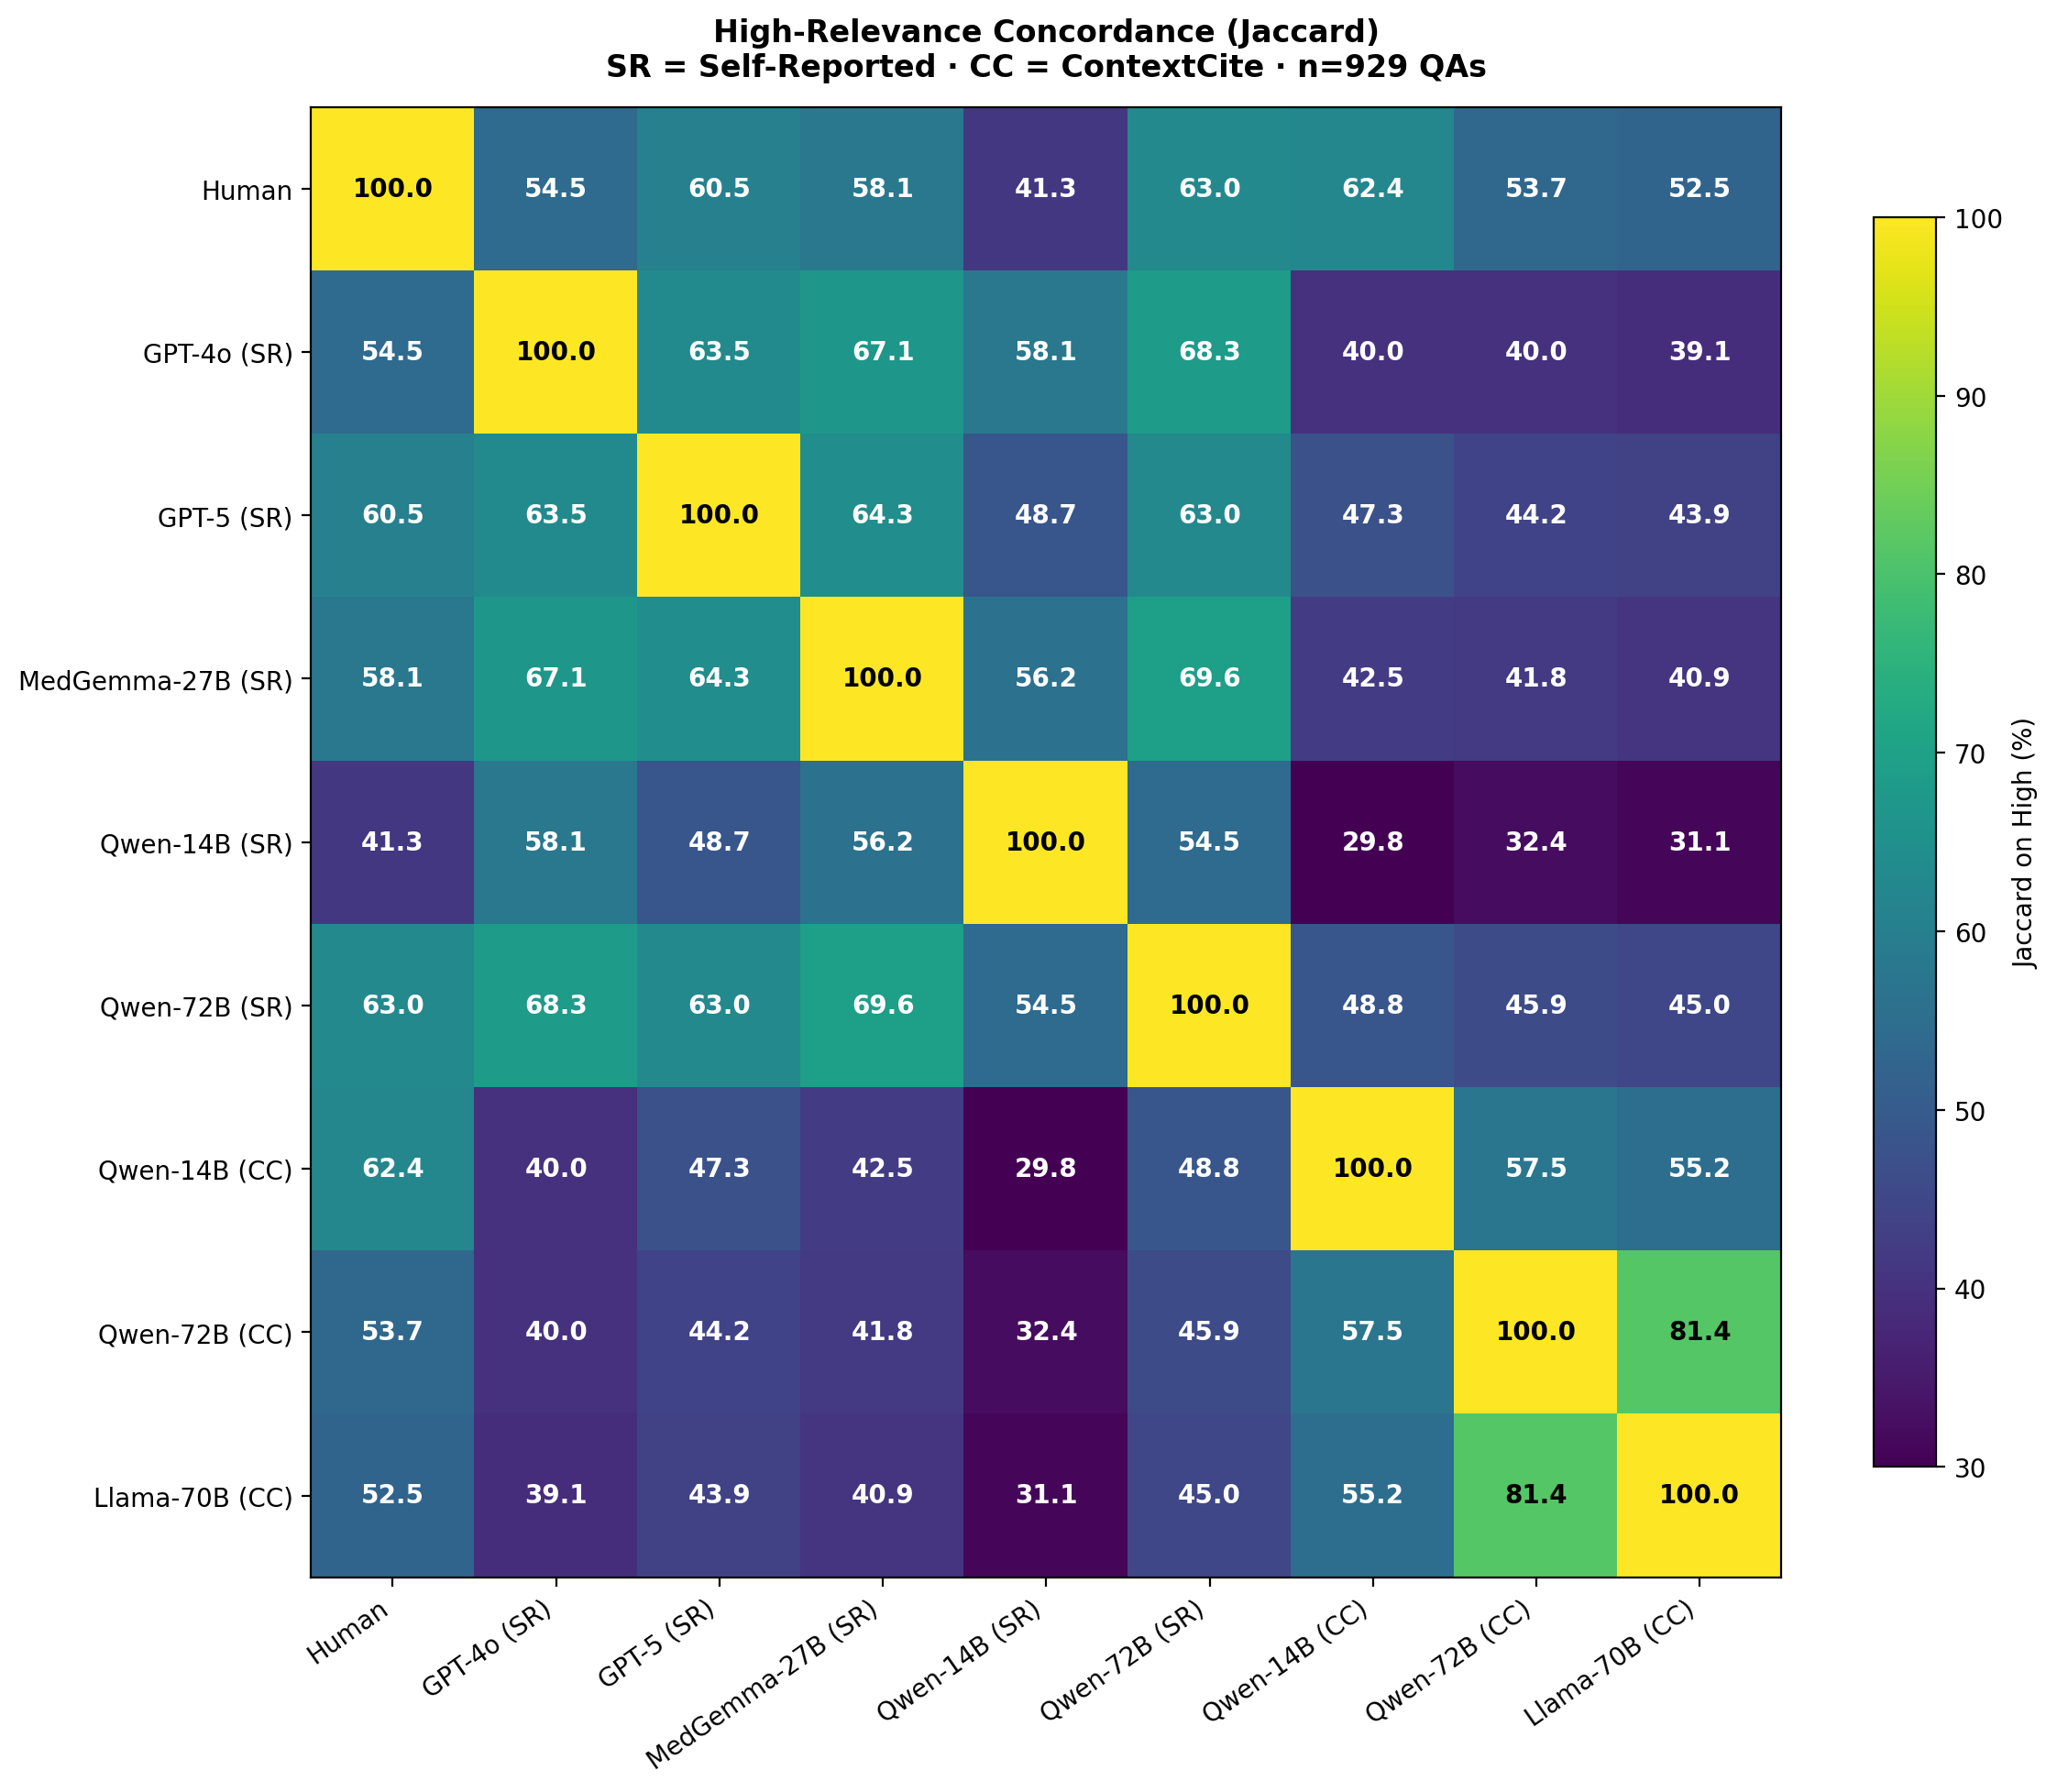

Data behind this chart, as committed beside it:
, Human, GPT-4o (SR), GPT-5 (SR), MedGemma-27B (SR), Qwen-14B (SR), Qwen-72B (SR), Qwen-14B (CC), Qwen-72B (CC), Llama-70B (CC)
Human, 100.0, 54.48, 60.54, 58.11, 41.33, 63.03, 62.36, 53.71, 52.49
GPT-4o (SR), 54.48, 100.0, 63.5, 67.06, 58.09, 68.33, 39.95, 40.01, 39.1
GPT-5 (SR), 60.54, 63.5, 100.0, 64.3, 48.67, 62.97, 47.32, 44.21, 43.91
MedGemma-27B (SR), 58.11, 67.06, 64.3, 100.0, 56.17, 69.6, 42.46, 41.84, 40.87
Qwen-14B (SR), 41.33, 58.09, 48.67, 56.17, 100.0, 54.48, 29.76, 32.44, 31.14
Qwen-72B (SR), 63.03, 68.33, 62.97, 69.6, 54.48, 100.0, 48.75, 45.93, 45.02
Qwen-14B (CC), 62.36, 39.95, 47.32, 42.46, 29.76, 48.75, 100.0, 57.54, 55.18
Qwen-72B (CC), 53.71, 40.01, 44.21, 41.84, 32.44, 45.93, 57.54, 100.0, 81.41
Llama-70B (CC), 52.49, 39.1, 43.91, 40.87, 31.14, 45.02, 55.18, 81.41, 100.0
